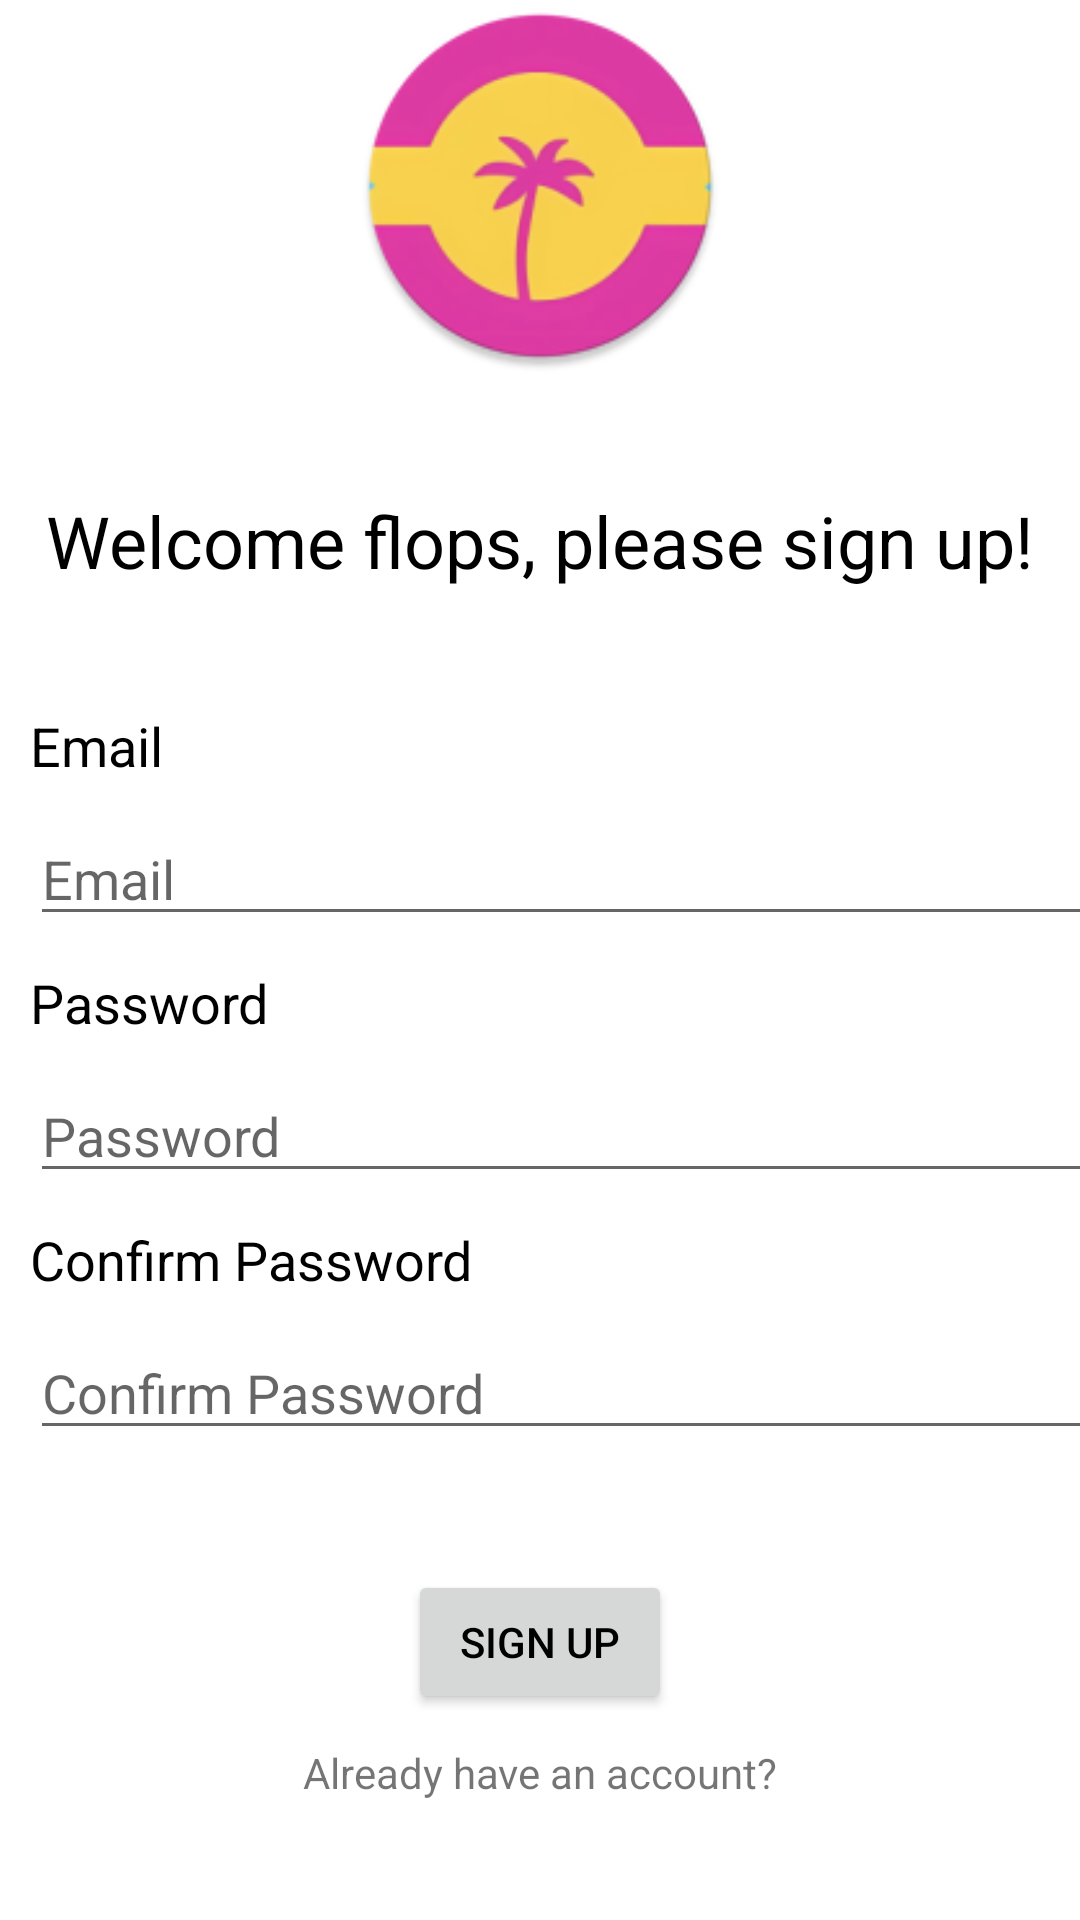

The Android layout XML behind this screen, and the referenced resources:
<!-- AndroidManifest.xml: application theme Theme.FlopETracker -->
<!-- res/layout/activity_signup.xml -->
<?xml version="1.0" encoding="utf-8"?>
<androidx.constraintlayout.widget.ConstraintLayout xmlns:android="http://schemas.android.com/apk/res/android"
    xmlns:app="http://schemas.android.com/apk/res-auto"
    xmlns:tools="http://schemas.android.com/tools"
    android:id="@+id/main"
    android:layout_width="match_parent"
    android:layout_height="match_parent"
    tools:context=".activity.SignUpActivity">

    <ImageView
        android:id="@+id/logo"
        android:layout_width="132dp"
        android:layout_height="124dp"
        android:contentDescription="@string/logo_hint"
        app:layout_constraintEnd_toEndOf="parent"
        app:layout_constraintStart_toStartOf="parent"
        app:layout_constraintTop_toTopOf="parent"
        app:srcCompat="@mipmap/ic_launcher_round" />

    <TextView
        android:id="@+id/welcome"
        style="@style/NormalText"
        android:layout_width="wrap_content"
        android:layout_height="wrap_content"
        android:text="@string/label_sign_up_msg"
        android:layout_marginTop="40dp"
        app:layout_constraintEnd_toEndOf="parent"
        app:layout_constraintStart_toStartOf="parent"
        app:layout_constraintTop_toBottomOf="@id/logo" />

    <TextView
        android:id="@+id/label_email"
        style="@style/SmallText"
        android:layout_width="wrap_content"
        android:layout_height="wrap_content"
        android:text="@string/label_email"
        android:layout_marginStart="10dp"
        android:layout_marginTop="40dp"
        app:layout_constraintStart_toStartOf="parent"
        app:layout_constraintTop_toBottomOf="@id/welcome" />

    <EditText
        android:id="@+id/email_input"
        android:layout_width="wrap_content"
        android:layout_height="wrap_content"
        android:autofillHints="emailAddress"
        android:ems="20"
        android:hint="@string/label_email"
        android:inputType="textEmailAddress"
        android:layout_marginStart="10dp"
        android:layout_marginTop="10dp"
        app:layout_constraintStart_toStartOf="parent"
        app:layout_constraintTop_toBottomOf="@id/label_email" />

    <TextView
        android:id="@+id/label_password"
        style="@style/SmallText"
        android:layout_width="wrap_content"
        android:layout_height="wrap_content"
        android:text="@string/label_password"
        android:layout_marginStart="10dp"
        android:layout_marginTop="10dp"
        app:layout_constraintStart_toStartOf="parent"
        app:layout_constraintTop_toBottomOf="@id/email_input" />

    <EditText
        android:id="@+id/password_input"
        android:layout_width="wrap_content"
        android:layout_height="wrap_content"
        android:ems="20"
        android:autofillHints="password"
        android:inputType="textPassword"
        android:hint="@string/label_password"
        android:layout_marginStart="10dp"
        android:layout_marginTop="10dp"
        app:layout_constraintStart_toStartOf="parent"
        app:layout_constraintTop_toBottomOf="@id/label_password" />

    <TextView
        android:id="@+id/label_confirm_password"
        style="@style/SmallText"
        android:layout_width="wrap_content"
        android:layout_height="wrap_content"
        android:text="@string/label_confirm_password"
        android:layout_marginStart="10dp"
        android:layout_marginTop="10dp"
        app:layout_constraintStart_toStartOf="parent"
        app:layout_constraintTop_toBottomOf="@id/password_input" />

    <EditText
        android:id="@+id/confirm_password_input"
        android:layout_width="wrap_content"
        android:layout_height="wrap_content"
        android:ems="20"
        android:inputType="textPassword"
        android:autofillHints="password"
        android:hint="@string/label_confirm_password"
        android:layout_marginStart="10dp"
        android:layout_marginTop="10dp"
        app:layout_constraintStart_toStartOf="parent"
        app:layout_constraintTop_toBottomOf="@id/label_confirm_password" />

    <Button
        android:id="@+id/sign_up_button"
        android:layout_width="wrap_content"
        android:layout_height="wrap_content"
        android:text="@string/button_sign_up"
        android:layout_marginTop="40dp"
        app:layout_constraintEnd_toEndOf="parent"
        app:layout_constraintStart_toStartOf="parent"
        app:layout_constraintTop_toBottomOf="@id/confirm_password_input" />

    <TextView
        android:id="@+id/log_in_link"
        android:layout_width="wrap_content"
        android:layout_height="wrap_content"
        android:text="@string/label_to_login"
        android:focusable="true"
        android:clickable="true"
        android:layout_marginTop="10dp"
        app:layout_constraintEnd_toEndOf="parent"
        app:layout_constraintStart_toStartOf="parent"
        app:layout_constraintTop_toBottomOf="@id/sign_up_button" />

</androidx.constraintlayout.widget.ConstraintLayout>
<!-- resources referenced by this layout -->
<resources>
  <!-- mipmap ic_launcher_round: webp bitmap (mipmap-hdpi, 5354 bytes) -->
  <string name="button_sign_up">Sign Up</string>
  <string name="label_confirm_password">Confirm Password</string>
  <string name="label_email">Email</string>
  <string name="label_password">Password</string>
  <string name="label_sign_up_msg">Welcome flops, please sign up!</string>
  <string name="label_to_login">Already have an account?</string>
  <string name="logo_hint" translatable="false">Flop Logo</string>
  <style name="NormalText">
          <item name="android:textSize">24sp</item>
          <item name="android:textColor">?android:textColorPrimary</item>
      </style>
  <style name="SmallText">
          <item name="android:textSize">18sp</item>
          <item name="android:textColor">?android:textColorPrimary</item>
      </style>
  <style name="Theme.FlopETracker" parent="Theme.MaterialComponents.Light.NoActionBar">
          <item name="colorPrimary">@color/primary_light_color</item>
          <item name="colorPrimaryVariant">@color/primary_dark_color</item>
          <item name="android:colorBackground">@color/background_light</item>
          <item name="android:textColorPrimary">@color/text_light_color</item>
      </style>
  <color name="primary_light_color">#FF6200EE</color>
  <color name="primary_dark_color">#FF3700B3</color>
  <color name="background_light">#FFFFFFFF</color>
  <color name="text_light_color">#FF000000</color>
</resources>
